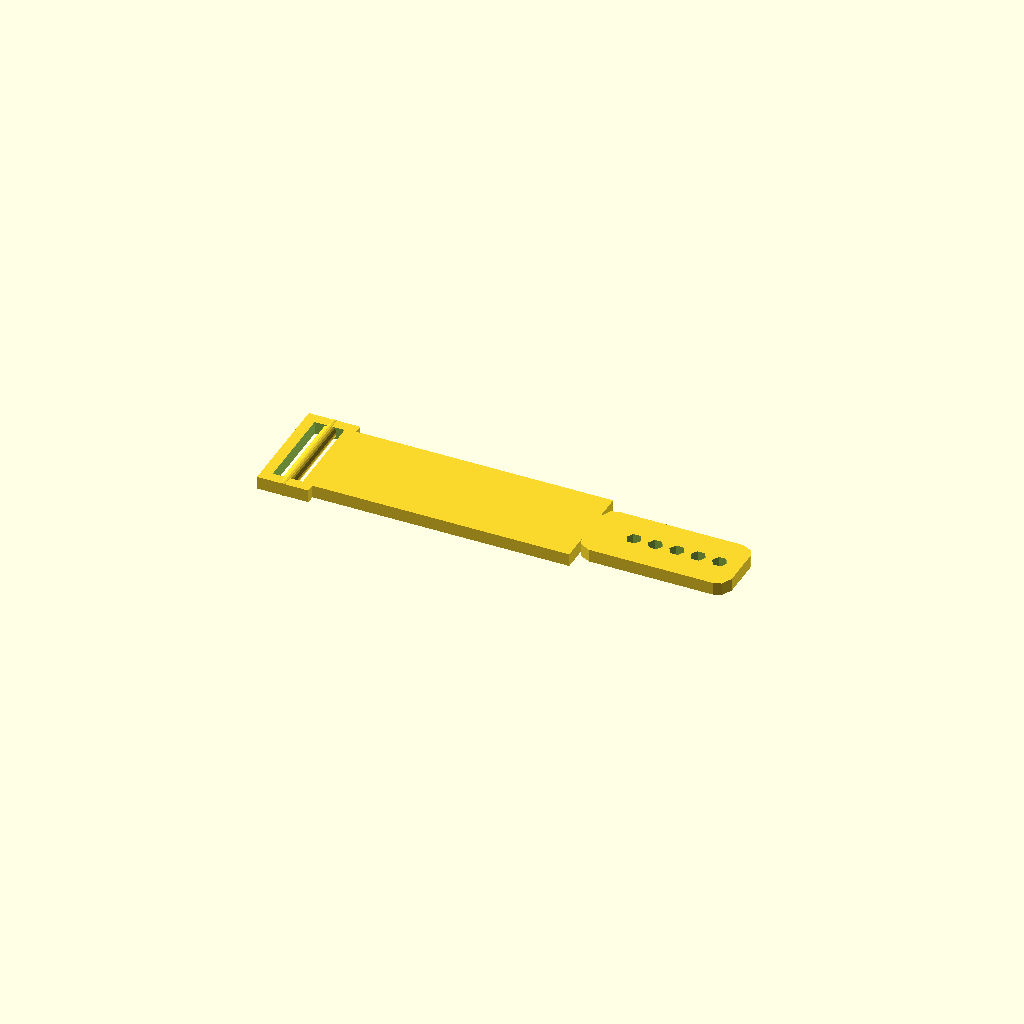
Cell 1: the model at its default parameters.
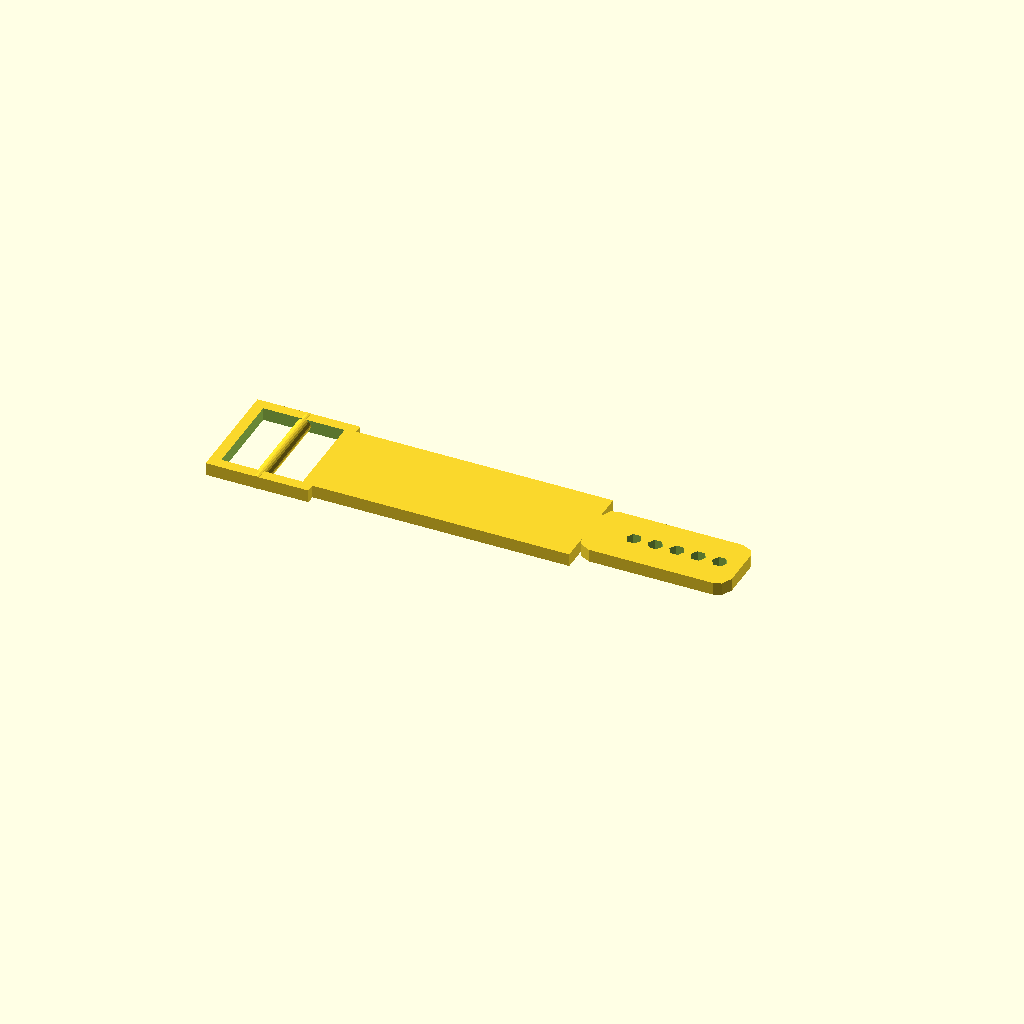
Cell 2: BUCKLE_FRAME_LENGTH = 24 (everything else at default).
All cells are drawn from one camera (rotation 55°, 0°, 25°, orthographic, colour scheme Cornfield), so only the parameter changes between them.
The OpenSCAD source (latches/buckle.scad):
// latches/buckle.scad — pin-through-hole buckle, leather-bracelet authentic.
// MIT licensed.
//
// One end gets the frame + pin; the other end gets a tongue with a row of
// holes. Caller invokes once at each end with end="left" or end="right".
//
// LEARNING-MODE NOTE: hole count and spacing is a UX call. Defaults below
// give 5 holes at 5 mm spacing => 20 mm of size adjustability. Goth subculture
// tends to want fewer, wider holes; festival use wants more, tighter holes.
// To tune, change BUCKLE_HOLES and BUCKLE_HOLE_SPACING. If you change them,
// also update src/open_studs/params.py to match (drift test will fail
// otherwise once Push 2 lands).

BUCKLE_HOLES         = 5;     // count of adjustment holes
BUCKLE_HOLE_SPACING  = 5;     // mm center-to-center
BUCKLE_HOLE_DIAMETER = 3.5;   // mm — sized to the printed pin
BUCKLE_PIN_DIAMETER  = 3.2;   // mm — slightly under hole for friction
BUCKLE_FRAME_LENGTH  = 12;    // mm — length of the buckle frame
BUCKLE_TONGUE_LENGTH = 35;    // mm — length of the tongue past the band

module latch_buckle(band_width, band_thickness, end = "both") {
    if (end == "left" || end == "both")  buckle_frame(band_width, band_thickness);
    if (end == "right" || end == "both") buckle_tongue(band_width, band_thickness);
}

module buckle_frame(band_width, band_thickness) {
    // a rectangular frame sitting at x=0, extending into -X by BUCKLE_FRAME_LENGTH.
    // pin runs across in Y.
    frame_w = band_width + 4;
    frame_l = BUCKLE_FRAME_LENGTH;
    wall    = 2.5;
    bar_d   = BUCKLE_PIN_DIAMETER;

    translate([-frame_l, -2, 0]) {
        difference() {
            // outer block
            cube([frame_l, frame_w, band_thickness]);
            // inner cutout
            translate([wall, wall, -0.1])
                cube([frame_l - 2 * wall, frame_w - 2 * wall, band_thickness + 0.2]);
        }
        // pin bar across the middle
        translate([frame_l / 2, 0, band_thickness / 2])
            rotate([-90, 0, 0])
                cylinder(h = frame_w, d = bar_d, $fn = 24);
    }
}

module buckle_tongue(band_width, band_thickness) {
    // a tongue at x=0 (right end of band) extending +X by BUCKLE_TONGUE_LENGTH,
    // with BUCKLE_HOLES holes punched through.
    tongue_w = band_width * 0.7;
    tongue_l = BUCKLE_TONGUE_LENGTH;

    difference() {
        translate([0, (band_width - tongue_w) / 2, 0])
            linear_extrude(height = band_thickness)
                offset(r = 3) offset(delta = -3)
                    square([tongue_l, tongue_w]);

        // adjustment holes, centered on the tongue, spaced from the band end
        hole_start = 10;
        for (i = [0 : BUCKLE_HOLES - 1])
            translate([hole_start + i * BUCKLE_HOLE_SPACING, band_width / 2, -0.1])
                cylinder(h = band_thickness + 0.2, d = BUCKLE_HOLE_DIAMETER);
    }
}

// development render — show the frame end on a stub of band so you can see
// how it sits.
*latch_buckle(22, 3, end = "both");
translate([0, 0, 0]) cube([60, 22, 3]);  // visible band stub
latch_buckle(22, 3, end = "left");
translate([60, 0, 0]) latch_buckle(22, 3, end = "right");
Parameter table extracted from the source (name, type, default, range or options):
BUCKLE_HOLES: number, default 5
BUCKLE_HOLE_SPACING: number, default 5
BUCKLE_HOLE_DIAMETER: number, default 3.5
BUCKLE_PIN_DIAMETER: number, default 3.2
BUCKLE_FRAME_LENGTH: number, default 12
BUCKLE_TONGUE_LENGTH: number, default 35
